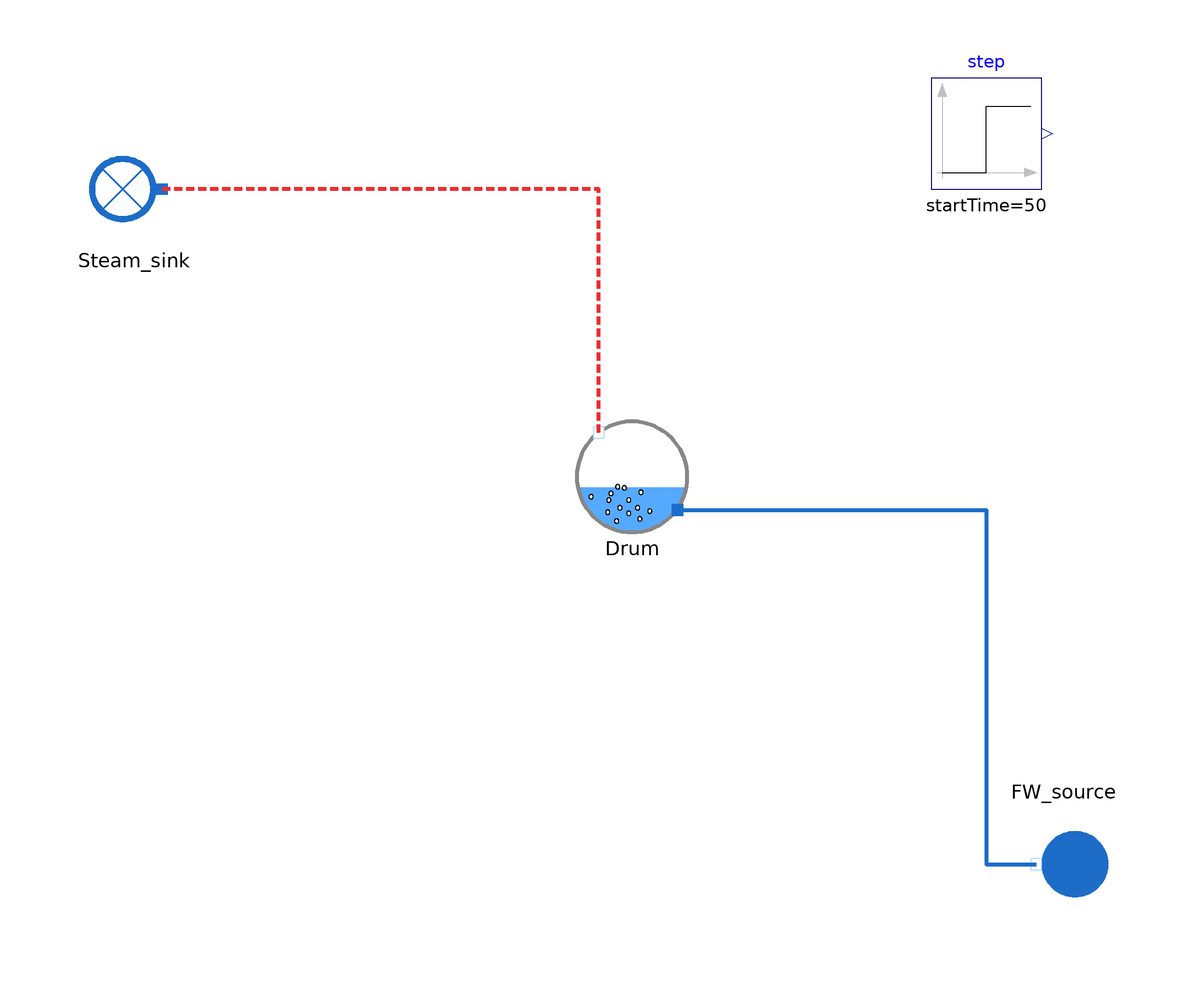

This picture is the connection diagram that the Modelica source below describes through its graphical annotations.

model SteamDrum_Astrom_Bell_IF97_der_reverse

  /* Calibrated based on the steady-state results on the reference paper "Drum-boiler dynamics" by Astrom and Bell */
  parameter Boolean steady_state = true;

  // Regime

  // Calibrated BCs
  output Utilities.Units.MassFlowRate Q_f(start = 49.9195); // 49.9195 39.784206
  output Real T_f(start = 238.25188, min = 0, nominal = 150); // 241.84042
  output Real Q_s(start = 49.9195);
  output Real W_evap(start=85.91238e6);

  // Inputs used for calibration
  input Real p(start=85e5); // W_evap
  input Real Q_dc(start=1194.5); // k
  input Real Q_ct(start=10.5); // T_f
  input Real V_sd(start=4.9); // V_0_sd
  input Real x_r(start=0.051); // Q_f and Q_s
  // V_wt is imposed in the

  // Calibrated parameters
  output Real k;
  output Real V_0_sd;

  .MetroscopeModelingLibrary.DynamicComponents.SteamDrum.Astrom_Bell.SteamDrum_Astrom_Bell_IF97_der Drum(
    steady_state=steady_state,
    M_t=300000,
    M_r=160000,
    A_dc=0.38128173,
    Cp=500,
    l_0=0,
    l_w_0=0,
    l_s_0=0) annotation (Placement(transformation(extent={{-4,-2},{16,18}})));
  WaterSteam.BoundaryConditions.Sink Steam_sink annotation (Placement(transformation(extent={{-74,50},{-94,70}})));
  WaterSteam.BoundaryConditions.Source FW_source annotation (Placement(transformation(
        extent={{-10,-10},{10,10}},
        rotation=180,
        origin={84,-62})));
  Modelica.Blocks.Sources.Step step(height=10e6, startTime=50) annotation (Placement(transformation(extent={{60,60},{80,80}})));
equation

  // Boundary conditions
  FW_source.T_out = 273.15 + T_f;
  FW_source.Q_out = - Q_f;
  Steam_sink.Q_in = Q_s;
  Drum.W_evap = W_evap + step.y;

  // Inputs used for calibration
  Drum.p = p;
  Drum.Q_dc = Q_dc;
  Drum.Q_ct = Q_ct;
  Drum.V_sd = V_sd;
  Drum.x_r = x_r;
  Drum.V_wt = 57.2;

  // Calibrated parameters
  Drum.k = k;
  Drum.V_0_sd = V_0_sd;

  connect(Drum.steam_out, Steam_sink.C_in) annotation (Line(
      points={{0,16},{0,60},{-79,60}},
      color={238,46,47},
      thickness=1,
      pattern=LinePattern.Dash));
  connect(Drum.fw_in, FW_source.C_out) annotation (Line(
      points={{14.2,2},{70,2},{70,-62},{79,-62}},
      color={28,108,200},
      thickness=1));
  annotation (Icon(coordinateSystem(preserveAspectRatio=false), graphics={
        Ellipse(lineColor={0,140,72},
                fillColor={255,255,255},
                fillPattern=FillPattern.Solid,
                extent={{-100,-100},{100,100}}),
        Polygon(lineColor={0,140,72},
                fillColor={0,140,72},
                pattern=LinePattern.None,
                fillPattern=FillPattern.Solid,
                points={{-36,60},{64,0},{-36,-60},{-36,60}})}), Diagram(coordinateSystem(preserveAspectRatio=false)),
    experiment(
      StopTime=200,
      __Dymola_NumberOfIntervals=200,
      __Dymola_Algorithm="Dassl"));
end SteamDrum_Astrom_Bell_IF97_der_reverse;